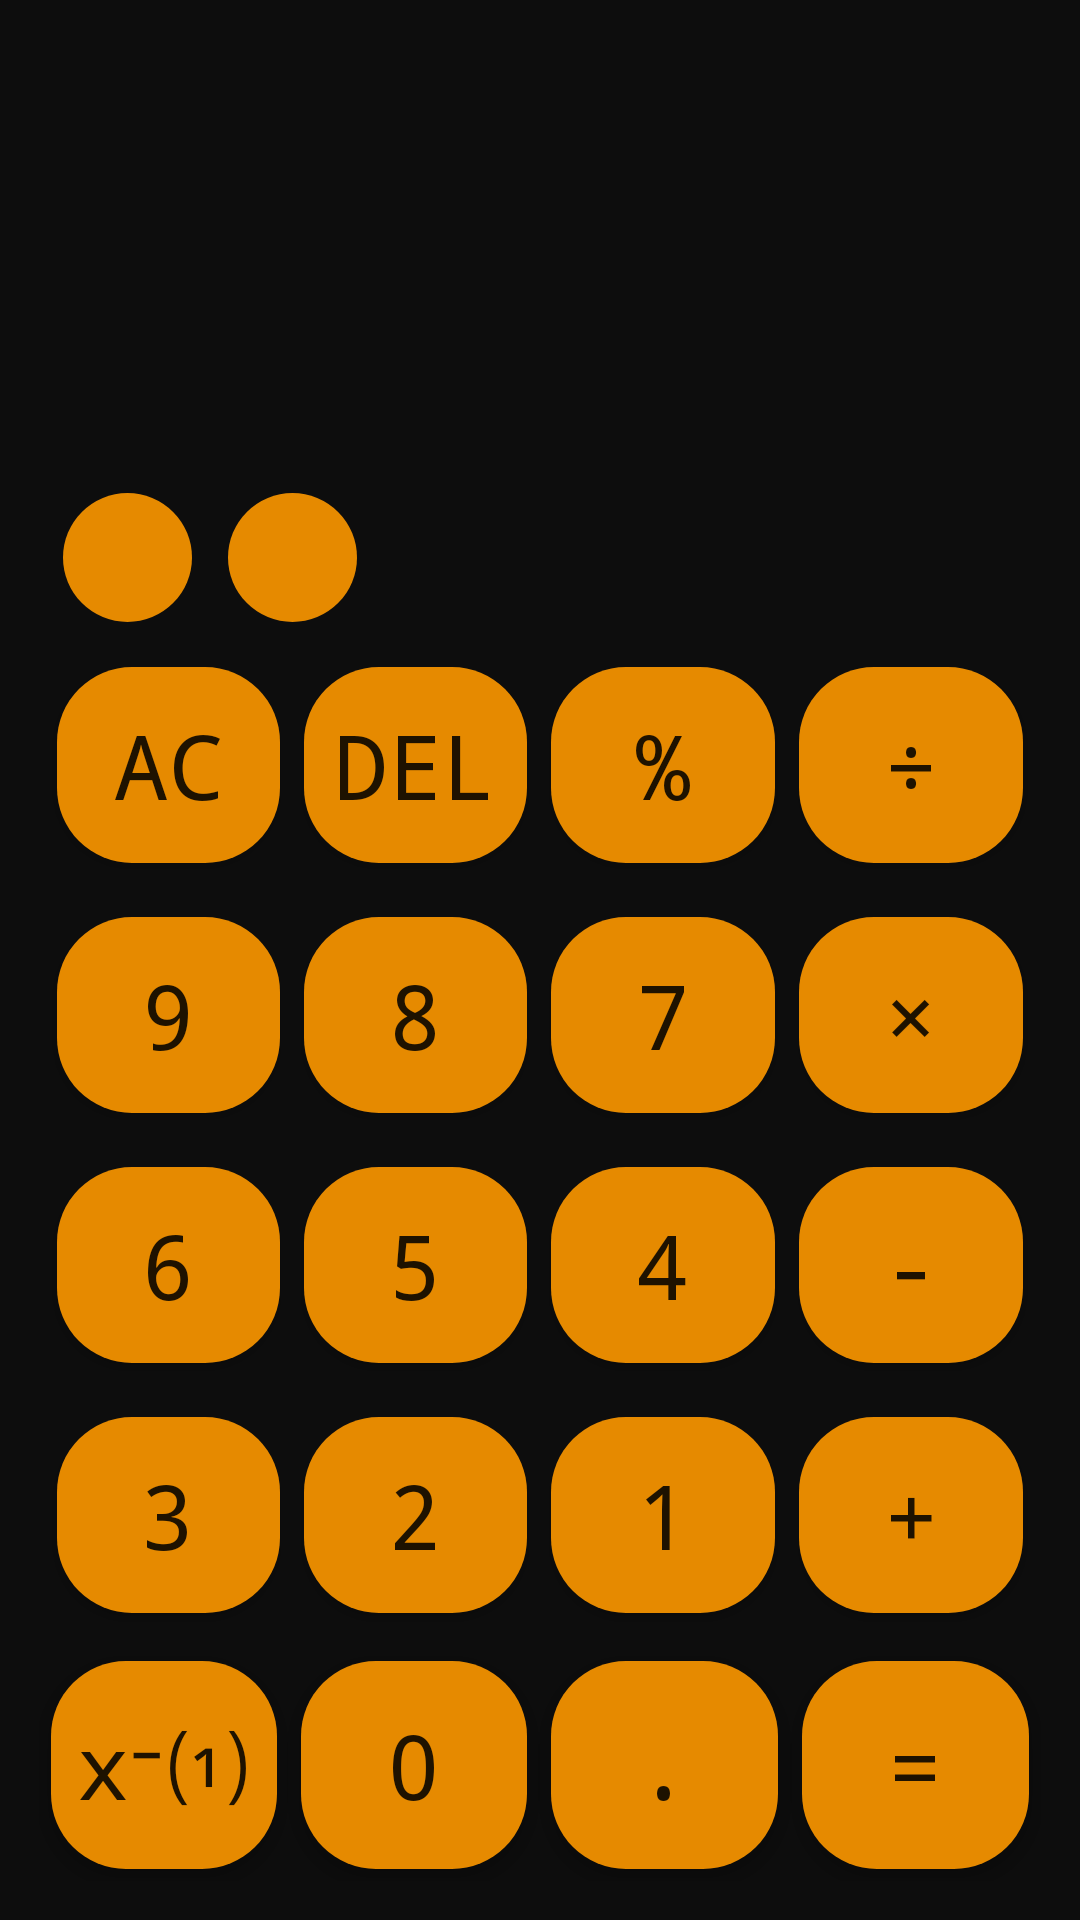

Reconstruct the res/layout file that produces this screen, plus the resources it refers to.
<!-- AndroidManifest.xml: application theme AppTheme -->
<!-- res/layout/activity_main.xml -->
<?xml version="1.0" encoding="utf-8"?>
<LinearLayout xmlns:android="http://schemas.android.com/apk/res/android"
    xmlns:app="http://schemas.android.com/apk/res-auto"
    xmlns:tools="http://schemas.android.com/tools"
    android:layout_width="match_parent"
    android:layout_height="match_parent"
    android:orientation="vertical"
    tools:context=".MainActivity"
    android:background="#0d0d0d">

    <TextView
        android:id="@+id/screen"
        android:layout_width="match_parent"
        android:layout_height="60dp"
        android:layout_marginLeft="10dp"
        android:layout_marginTop="10dp"
        android:layout_marginRight="10dp"
        android:layout_weight="1"
        android:gravity="center_vertical|right"
        android:padding="10dp"
        android:textAllCaps="false"
        android:textColor="@android:color/white"
        android:textSize="50sp"
        app:fontFamily="monospace" />
    <LinearLayout
        android:layout_width="match_parent"
        android:layout_height="60dp"
        android:orientation="horizontal"
        android:layout_marginLeft="10dp"
        android:layout_marginRight="10dp"
        android:padding="5dp">

        <ImageButton
            android:id="@+id/previous"
            android:layout_width="43dp"
            android:layout_height="43dp"
            android:background="@drawable/round_button"
            android:src="@drawable/ic_clock"
            android:layout_margin="6dp"/>

        <ImageButton
            android:id="@+id/more_options"
            android:layout_width="43dp"
            android:layout_height="43dp"
            android:background="@drawable/round_button"
            android:src="@drawable/ic_add"
            android:layout_margin="6dp" />
    </LinearLayout>
    <LinearLayout
        android:layout_width="match_parent"
        android:layout_height="0dp"
        android:orientation="horizontal"
        android:layout_weight="1"
        android:layout_marginLeft="10dp"
        android:layout_marginRight="10dp"
        android:padding="5dp">

        <Button
            android:id="@+id/delAll"
            android:layout_width="0dp"
            android:layout_height="match_parent"
            android:layout_margin="4dp"
            android:layout_weight="1"
            android:background="@drawable/round_button"
            android:text="AC"
            android:textSize="30sp"
            android:typeface="monospace" />
        <Button
            android:id="@+id/remove"
            android:layout_width="0dp"
            android:layout_height="match_parent"
            android:layout_weight="1"
            android:backgroundTint="#e68a00"
            android:background="@drawable/round_button"
            android:text="del"
            android:layout_margin="4dp"
            android:typeface="monospace"
            android:textSize="30sp"/>
        <Button
            android:id="@+id/percent"
            android:layout_width="0dp"
            android:layout_height="match_parent"
            android:layout_weight="1"
            android:text="%"
            android:textAllCaps="false"
            android:backgroundTint="#e68a00"
            android:typeface="monospace"
            android:layout_margin="4dp"
            android:background="@drawable/round_button"
            android:textSize="30sp"/>
        <Button
            android:id="@+id/divide"
            android:layout_width="0dp"
            android:layout_height="match_parent"
            android:layout_weight="1"
            android:text="÷"
            android:backgroundTint="#e68a00"
            android:typeface="monospace"
            android:layout_margin="4dp"
            android:background="@drawable/round_button"
            android:textSize="30sp"/>
    </LinearLayout>
    <LinearLayout
        android:layout_width="match_parent"
        android:layout_height="0dp"
        android:orientation="horizontal"
        android:layout_weight="1"
        android:layout_marginLeft="10dp"
        android:typeface="monospace"
        android:layout_marginRight="10dp"
        android:padding="5dp">

        <Button
            android:id="@+id/n9"
            android:layout_width="0dp"
            android:layout_height="match_parent"
            android:layout_weight="1"
            android:text="9"
            android:backgroundTint="#e68a00"
            android:typeface="monospace"
            android:layout_margin="4dp"
            android:background="@drawable/round_button"
            android:textSize="30sp"/>

        <Button
            android:id="@+id/n8"
            android:layout_width="0dp"
            android:layout_height="match_parent"
            android:layout_margin="4dp"
            android:layout_weight="1"
            android:background="@drawable/round_button"
            android:backgroundTint="#e68a00"
            android:text="8"
            android:textSize="30sp"
            android:typeface="monospace" />
        <Button
            android:id="@+id/n7"
            android:layout_width="0dp"
            android:layout_height="match_parent"
            android:layout_weight="1"
            android:backgroundTint="#e68a00"
            android:layout_margin="4dp"
            android:typeface="monospace"
            android:background="@drawable/round_button"
            android:text="7"
            android:textSize="30sp"/>
        <Button
            android:id="@+id/multiply"
            android:layout_width="0dp"
            android:layout_height="match_parent"
            android:layout_weight="1"
            android:text="×"
            android:backgroundTint="#e68a00"
            android:layout_margin="4dp"
            android:typeface="monospace"
            android:background="@drawable/round_button"
            android:textSize="30sp"/>
    </LinearLayout>
    <LinearLayout
        android:layout_width="match_parent"
        android:layout_height="0dp"
        android:orientation="horizontal"
        android:layout_weight="1"
        android:layout_marginLeft="10dp"
        android:layout_marginRight="10dp"
        android:padding="5dp">

        <Button
            android:id="@+id/n6"
            android:layout_width="0dp"
            android:layout_height="match_parent"
            android:layout_weight="1"
            android:backgroundTint="#e68a00"
            android:layout_margin="4dp"
            android:background="@drawable/round_button"
            android:typeface="monospace"
            android:text="6"
            android:textSize="30sp"/>
        <Button
            android:id="@+id/n5"
            android:layout_width="0dp"
            android:layout_height="match_parent"
            android:layout_weight="1"
            android:backgroundTint="#e68a00"
            android:layout_margin="4dp"
            android:typeface="monospace"
            android:background="@drawable/round_button"
            android:text="5"
            android:textSize="30sp"/>
        <Button
            android:id="@+id/n4"
            android:layout_width="0dp"
            android:layout_height="match_parent"
            android:layout_weight="1"
            android:text="4"
            android:backgroundTint="#e68a00"
            android:typeface="monospace"
            android:layout_margin="4dp"
            android:background="@drawable/round_button"
            android:textSize="30sp"/>
        <Button
            android:id="@+id/subtract"
            android:layout_width="0dp"
            android:layout_height="match_parent"
            android:layout_weight="1"
            android:backgroundTint="#e68a00"
            android:layout_margin="4dp"
            android:typeface="monospace"
            android:background="@drawable/round_button"
            android:text="-"
            android:textSize="30sp"/>
    </LinearLayout>
    <LinearLayout
        android:layout_width="match_parent"
        android:layout_height="0dp"
        android:orientation="horizontal"
        android:layout_weight="1"
        android:layout_marginLeft="10dp"
        android:layout_marginRight="10dp"
        android:padding="5dp">

        <Button
            android:id="@+id/n3"
            android:layout_width="0dp"
            android:layout_height="match_parent"
            android:layout_weight="1"
            android:text="3"
            android:backgroundTint="#e68a00"
            android:typeface="monospace"
            android:layout_margin="4dp"
            android:background="@drawable/round_button"
            android:textSize="30sp"/>
        <Button
            android:id="@+id/n2"
            android:layout_width="0dp"
            android:layout_height="match_parent"
            android:layout_weight="1"
            android:text="2"
            android:backgroundTint="#e68a00"
            android:typeface="monospace"
            android:layout_margin="4dp"
            android:background="@drawable/round_button"
            android:textSize="30sp"/>
        <Button
            android:id="@+id/n1"
            android:layout_width="0dp"
            android:layout_height="match_parent"
            android:layout_weight="1"
            android:text="1"
            android:backgroundTint="#e68a00"
            android:typeface="monospace"
            android:layout_margin="4dp"
            android:background="@drawable/round_button"
            android:textSize="30sp"/>
        <Button
            android:id="@+id/plus"
            android:layout_width="0dp"
            android:layout_height="match_parent"
            android:layout_weight="1"
            android:text="+"
            android:backgroundTint="#e68a00"
            android:layout_margin="4dp"
            android:typeface="monospace"
            android:background="@drawable/round_button"
            android:textSize="30sp"/>
    </LinearLayout>
    <LinearLayout
        android:layout_width="match_parent"
        android:layout_height="0dp"
        android:orientation="horizontal"
        android:layout_weight="1"
        android:layout_marginLeft="10dp"
        android:layout_marginRight="10dp"
        android:padding="3dp"
        android:layout_marginBottom="10dp">

        <Button
            android:id="@+id/upon"
            android:layout_width="0dp"
            android:layout_height="match_parent"
            android:layout_weight="1"
            android:text="x⁻⑴"
            android:textAllCaps="false"
            android:backgroundTint="#e68a00"
            android:typeface="monospace"
            android:layout_margin="4dp"
            android:background="@drawable/round_button"
            android:textSize="30sp"/>
        <Button
            android:id="@+id/n0"
            android:layout_width="0dp"
            android:layout_height="match_parent"
            android:layout_weight="1"
            android:text="0"
            android:backgroundTint="#e68a00"
            android:layout_margin="4dp"
            android:typeface="monospace"
            android:background="@drawable/round_button"
            android:textSize="30sp"/>
        <Button
            android:id="@+id/dot"
            android:layout_width="0dp"
            android:layout_height="match_parent"
            android:layout_weight="1"
            android:text="."
            android:backgroundTint="#e68a00"
            android:layout_margin="4dp"
            android:typeface="monospace"
            android:background="@drawable/round_button"
            android:textSize="30sp"/>
        <Button
            android:id="@+id/equal"
            android:layout_width="0dp"
            android:layout_height="match_parent"
            android:layout_weight="1"
            android:text="="
            android:typeface="monospace"
            android:layout_margin="4dp"
            android:background="@drawable/round_button"
        android:textSize="30sp"/>
    </LinearLayout>




</LinearLayout>
<!-- resources referenced by this layout -->
<resources>
  <!-- drawable round_button (drawable) -->
  <?xml version="1.0" encoding="utf-8"?>
  <shape xmlns:android="http://schemas.android.com/apk/res/android"
      android:shape="rectangle">
      <solid android:color="@color/colorAccent"/>
      <corners android:radius="25dp"/>
  
  
  
  </shape>
  <style name="AppTheme" parent="Theme.AppCompat.Light.DarkActionBar">
          
          <item name="colorPrimary">@color/colorPrimary</item>
          <item name="colorPrimaryDark">@color/colorPrimaryDark</item>
          <item name="colorAccent">@color/colorAccent</item>
      </style>
  <color name="colorAccent">#e68a00</color>
  <color name="colorPrimary">#0d0d0d</color>
  <color name="colorPrimaryDark">#0d0d0d</color>
</resources>
